5-way image classification set "dataset_1" from GitHub (dicodingacademy/a185-pengembangan-ml); label vocabulary: broccoli, carrot, cheese, potato, tomato.

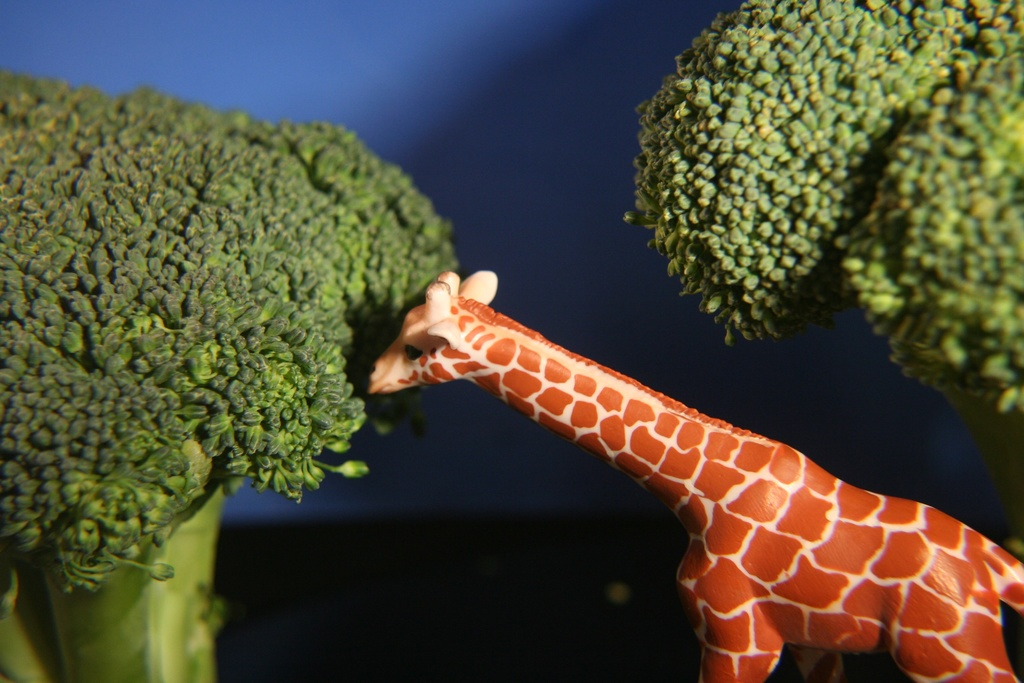
Label: broccoli

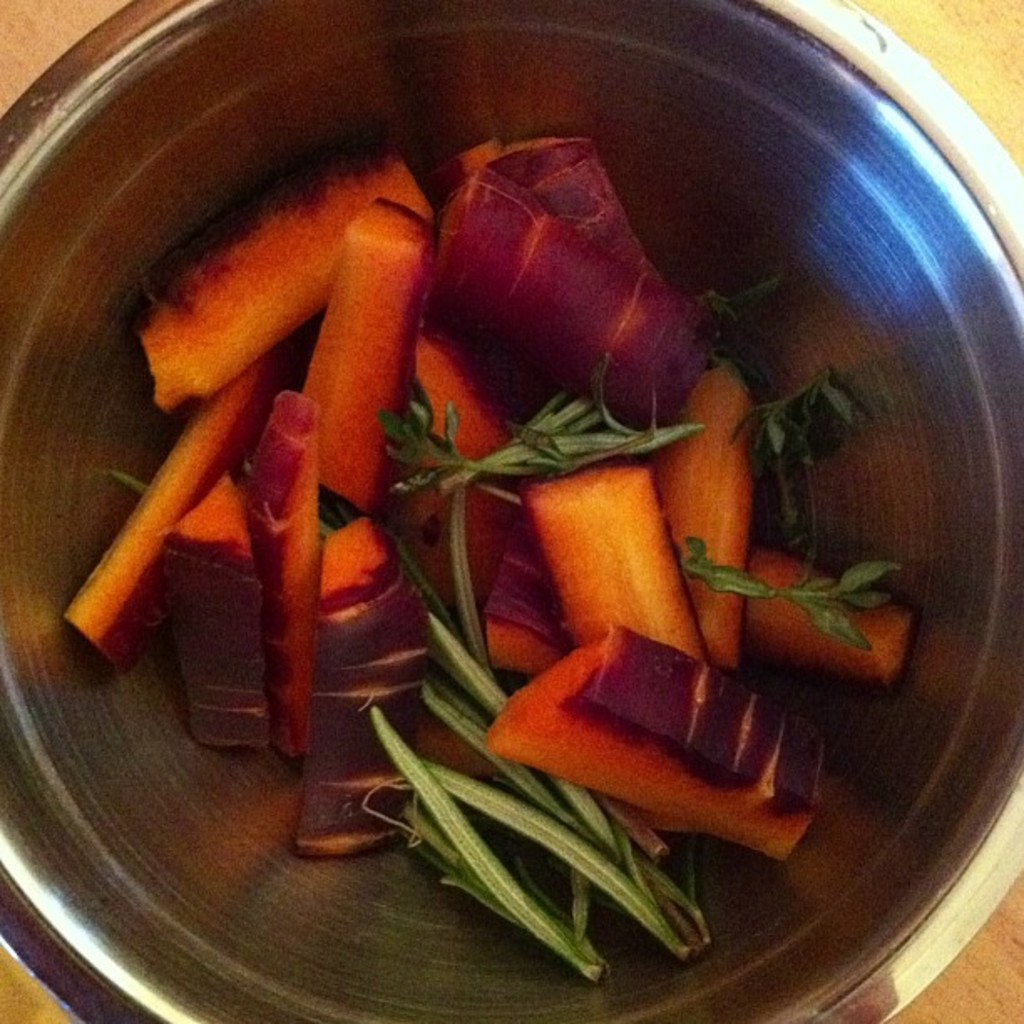
Label: carrot

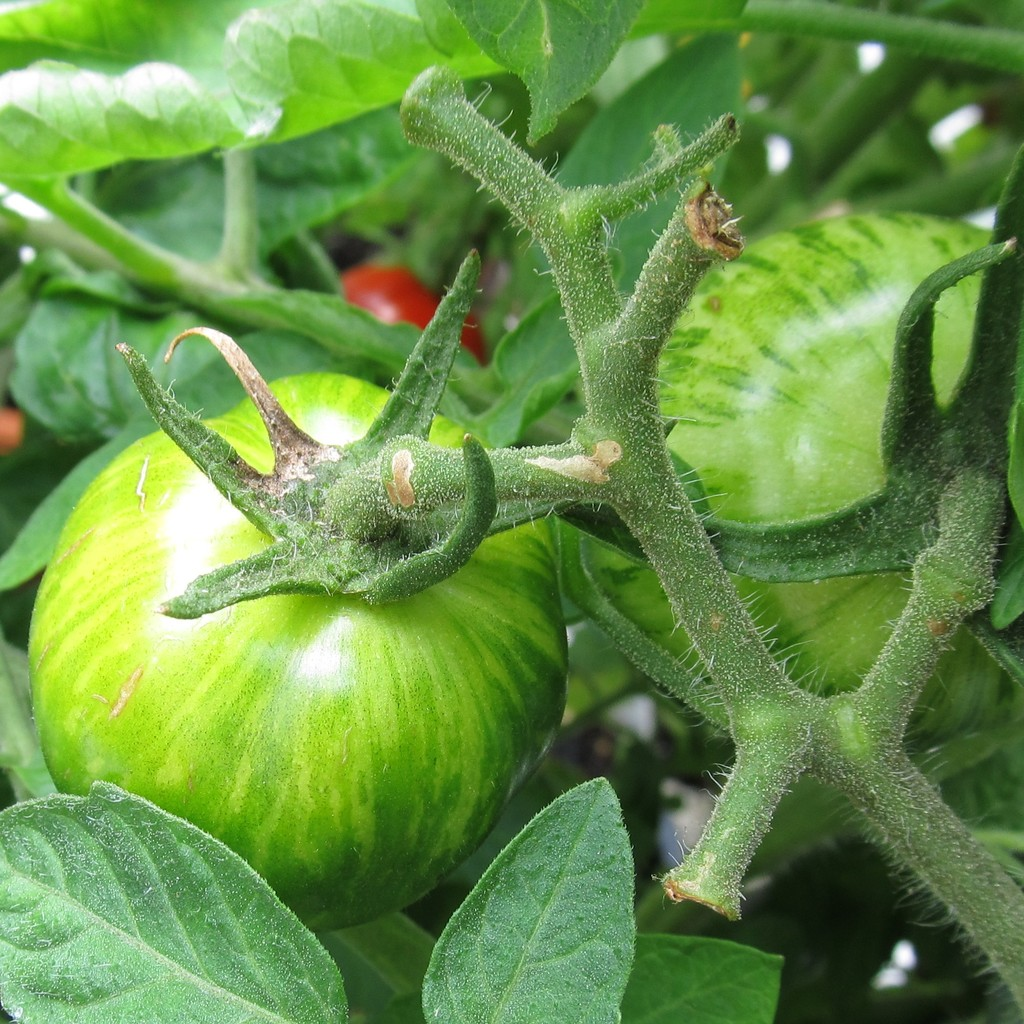
Label: tomato

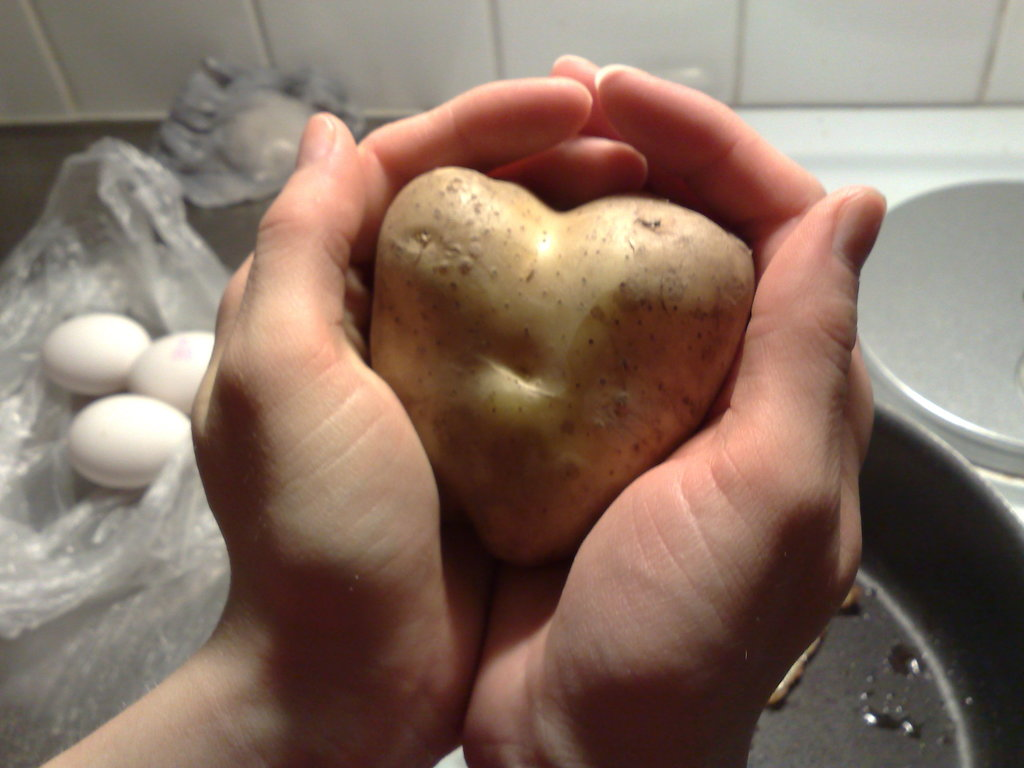
Label: potato

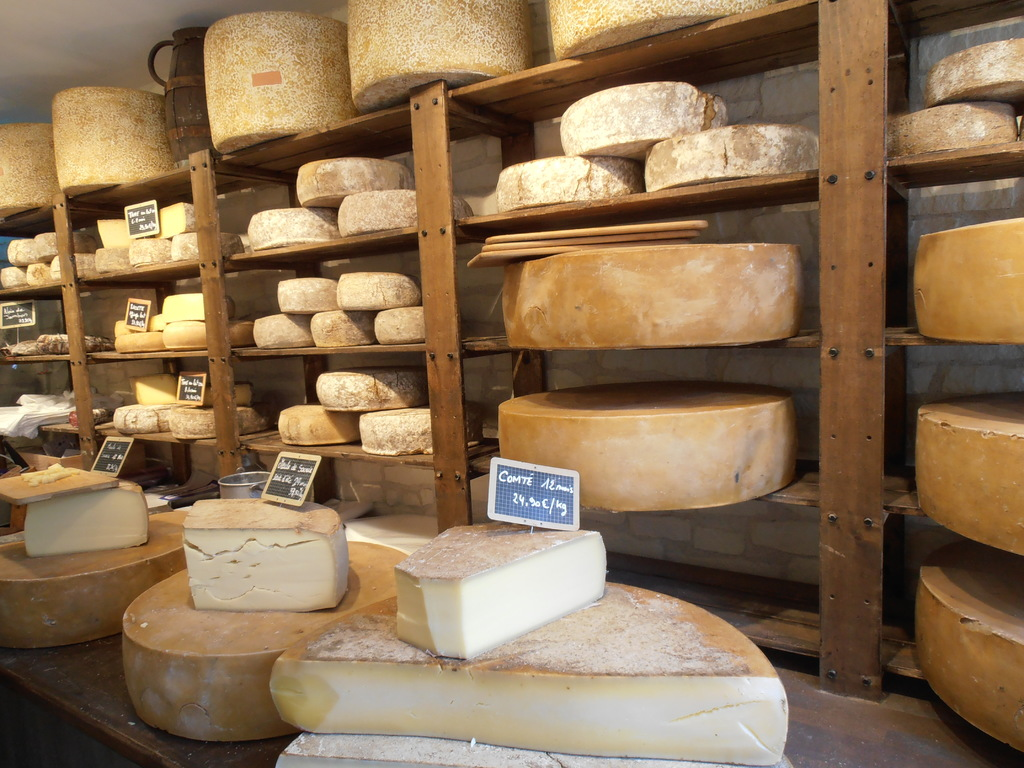
Label: cheese

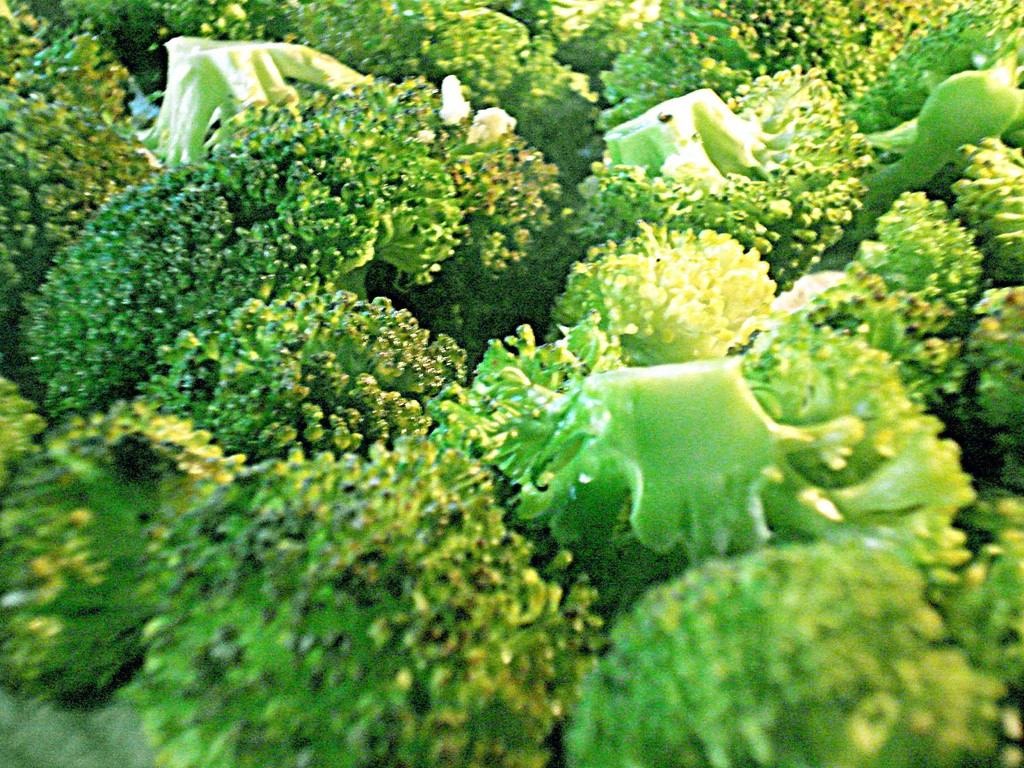
Label: broccoli
